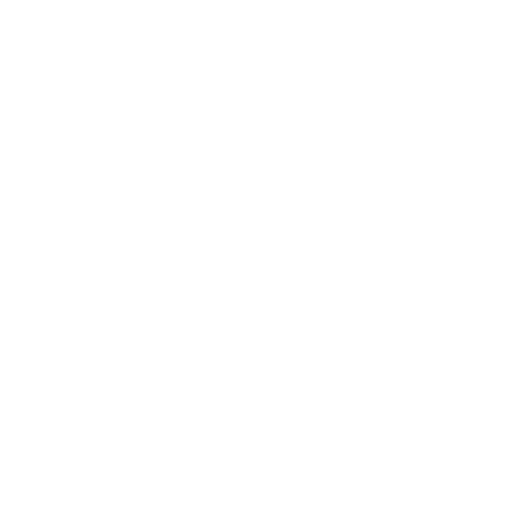
t = 0.00 s
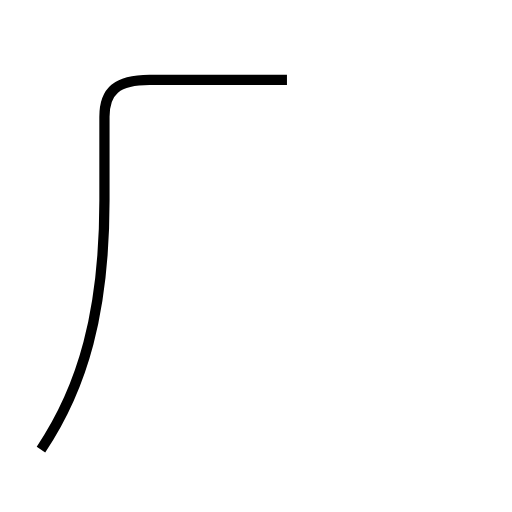
t = 1.61 s
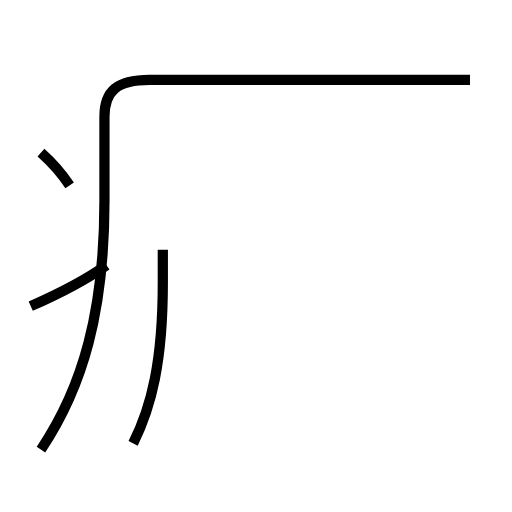
t = 3.11 s
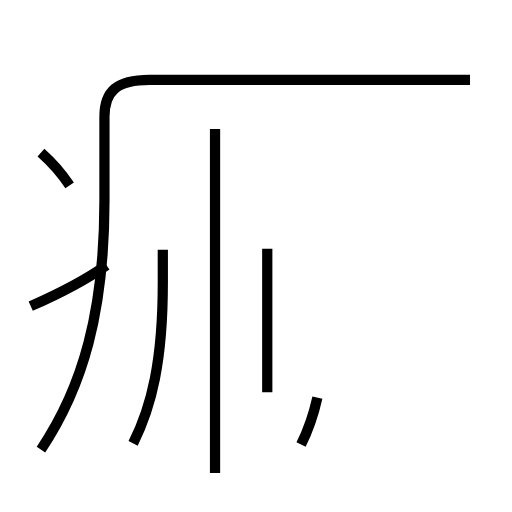
t = 4.68 s
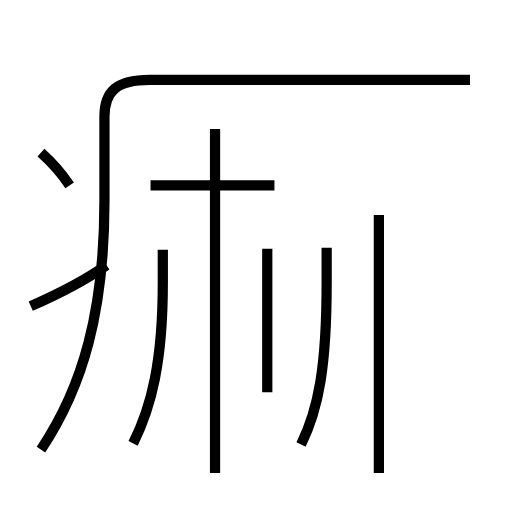
t = 6.24 s
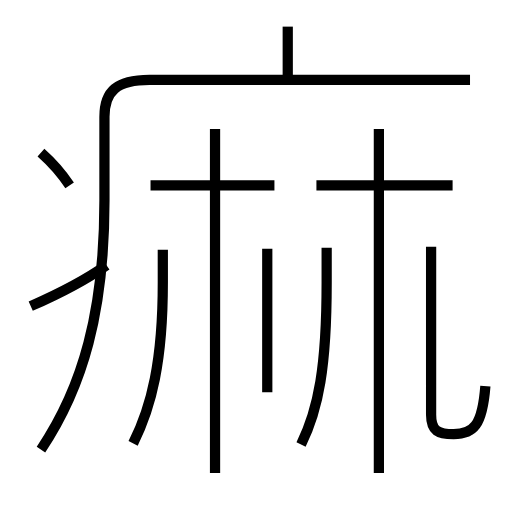
t = 7.83 s

The animated SVG that drew these frames (rendered in a browser with its animation timeline set to each time). Animation: 12 SMIL elements (animate=12); one cycle of 7.83 s.

<?xml version='1.0' encoding='utf-8'?>
<svg viewBox="0.0 -6.0 50.0 50.0" version="1.1" xmlns="http://www.w3.org/2000/svg"><rect x="-1000" y="-1000" width="2000" height="2000" stroke="white" fill="white" /><g style="fill:none;stroke:#000000;stroke-width:1"><path d="M 4.0 -0.1 C 8.1 -6.2 10.2 -13.6 10.2 -24.4 L 10.2 -32.6 C 10.2 -35.1 11.4 -36.2 14.6 -36.2 L 45.9 -36.2 " transform="translate(0.0 38.0)" stroke-dasharray="71.55974809114778" stroke-dashoffset="71.55974809114778"><animate attributeName="stroke-dashoffset" from="71.55974809114778" to="0" dur="2.1467924427344336s" begin="0s; anim_end.end" fill="freeze" id="anim0" /></path><path d="M 3.0 -14.1 C 5.5 -15.2 8.0 -16.4 10.4 -18.1 " transform="translate(0.0 38.0)" stroke-dasharray="8.42698259442766" stroke-dashoffset="8.42698259442766"><animate attributeName="stroke-dashoffset" from="8.42698259442766" to="0" dur="0.2528094778328298s" begin="anim0.end" fill="freeze" id="anim1" /></path><path d="M 13.0 -0.7 C 14.8 -4.3 15.9 -8.7 15.9 -16.4 L 15.9 -19.6 " transform="translate(0.0 38.0)" stroke-dasharray="19.315498036471038" stroke-dashoffset="19.315498036471038"><animate attributeName="stroke-dashoffset" from="19.315498036471038" to="0" dur="0.5794649410941312s" begin="anim1.end" fill="freeze" id="anim2" /></path><path d="M 6.8 -25.9 C 6.0 -27.1 4.9 -28.3 4.0 -29.1 " transform="translate(0.0 38.0)" stroke-dasharray="4.262507199008279" stroke-dashoffset="4.262507199008279"><animate attributeName="stroke-dashoffset" from="4.262507199008279" to="0" dur="0.12787521597024834s" begin="anim2.end" fill="freeze" id="anim3" /></path><path d="M 21.0 2.2 L 21.0 -31.4 " transform="translate(0.0 38.0)" stroke-dasharray="33.6" stroke-dashoffset="33.6"><animate attributeName="stroke-dashoffset" from="33.6" to="0" dur="1.008s" begin="anim3.end" fill="freeze" id="anim4" /></path><path d="M 26.1 -5.7 L 26.1 -19.7 " transform="translate(0.0 38.0)" stroke-dasharray="14.0" stroke-dashoffset="14.0"><animate attributeName="stroke-dashoffset" from="14.0" to="0" dur="0.42s" begin="anim4.end" fill="freeze" id="anim5" /></path><path d="M 29.4 -0.6 C 31.1 -4.0 31.9 -8.2 31.9 -16.4 L 31.9 -19.8 " transform="translate(0.0 38.0)" stroke-dasharray="19.54002761673548" stroke-dashoffset="19.54002761673548"><animate attributeName="stroke-dashoffset" from="19.54002761673548" to="0" dur="0.5862008285020643s" begin="anim5.end" fill="freeze" id="anim6" /></path><path d="M 26.8 -25.9 L 14.7 -25.9 " transform="translate(0.0 38.0)" stroke-dasharray="12.100000000000001" stroke-dashoffset="12.100000000000001"><animate attributeName="stroke-dashoffset" from="12.100000000000001" to="0" dur="0.36300000000000004s" begin="anim6.end" fill="freeze" id="anim7" /></path><path d="M 37.0 2.2 L 37.0 -31.4 " transform="translate(0.0 38.0)" stroke-dasharray="33.6" stroke-dashoffset="33.6"><animate attributeName="stroke-dashoffset" from="33.6" to="0" dur="1.008s" begin="anim7.end" fill="freeze" id="anim8" /></path><path d="M 47.4 -6.3 C 47.1 -2.4 46.2 -1.6 44.3 -1.6 C 42.8 -1.6 42.1 -1.9 42.1 -3.5 L 42.1 -19.9 " transform="translate(0.0 38.0)" stroke-dasharray="26.22887111736754" stroke-dashoffset="26.22887111736754"><animate attributeName="stroke-dashoffset" from="26.22887111736754" to="0" dur="0.7868661335210262s" begin="anim8.end" fill="freeze" id="anim9" /></path><path d="M 44.2 -25.9 L 30.9 -25.9 " transform="translate(0.0 38.0)" stroke-dasharray="13.300000000000004" stroke-dashoffset="13.300000000000004"><animate attributeName="stroke-dashoffset" from="13.300000000000004" to="0" dur="0.39900000000000013s" begin="anim9.end" fill="freeze" id="anim10" /></path><path d="M 28.1 -36.2 L 28.1 -41.4" transform="translate(0.0 38.0)" stroke-dasharray="5.199999999999996" stroke-dashoffset="5.199999999999996"><animate attributeName="stroke-dashoffset" from="5.199999999999996" to="0" dur="0.15599999999999986s" begin="anim10.end" fill="freeze" id="anim_end" /></path></g></svg>
